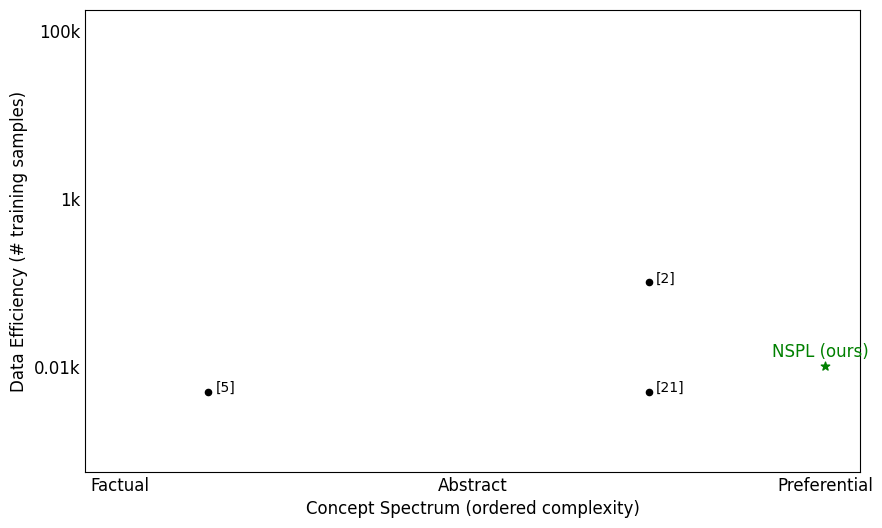

Python code for this plot: (Note: this script raises an exception after producing the figure.)
import os
nspl_root_dir = os.environ.get("NSPL_REPO")
import matplotlib.pyplot as plt
from matplotlib.lines import Line2D

# Configure plot settings
plt.rcParams['font.size'] = 12
plt.rcParams['font.family'] = 'Times New Roman'

# Sample data_points dictionary
data_points = {
    'NSPL (ours)': [3, 10, 1, 3, -0.15, 3.0],
    'NMN': [1.25, 100000, 1, 0, 0.02, 0.1],
    '[2]': [2.5, 100, 1, 0, 0.02, 0.1],  # JCL
    'NS-VQA': [1.5, 4000, 0, 0, 0.02, 0.1],
    'NSCL': [2, 5000, 1, 0, 0.02, 0.1],
    '[5]': [1.25, 5, 1, 0, 0.02, 0.1],  # VDP
    'PUMICE': [1.2, 50, 1, 2, -0.07, 0.1],
    'LDIPS': [1, 60, 1, 2, -0.02, 0.1],
    'VCML': [2, 100000, 1, 0, 0.02, 0.1],
    'CBM': [1, 30000, 1, 1, 0.02, 0.1],
    'LRRL-RE': [1.1, 7500, 1, 1, 0.02, 0.1],
    'DCL': [2, 6000, 1, 0, -0.09, 0.8],
    'FALCON': [2, 10, 1, 0, 0.02, 0.1],
    'VisProg': [1.1, 1, 0, 0, 0.02, 0.1],
    'CaP': [1, 1, 0, 2, 0.02, 0.1],
    'NSRMP': [1.7, 5000, 1, 0, 0.02, 0.1],
    'RCL': [1.3, 50, 1, 2, 0.02, 0.1],
    'DRPL': [2.8, 100000, 1, 1, 0.02, 0.1],
    'BPNS': [1.7, 1000, 1, 0, 0.02, 0.1],
    'NS3D': [2, 500, 1, 0, 0.02, 0.1],
    '[21]': [2.5, 5, 0, 2, 0.02, 0.1],  # LLM-GROP
    'LLM+P': [1, 5, 0, 2, 0.02, 0.1],
    'ViperGPT': [1.1, 1, 0, 0, 0.02, -0.3],
    'Voyager': [1, 100, 1, 2, 0.02, 0.1],
    'CodeBotler': [1, 1, 0, 2, -0.06, 0.4],
    'LEFT': [2, 2000, 1, 0, 0.02, 0.1],
    'PROGPORT': [1.5, 500, 0, 0, 0.02, 0.1],
}

# Define marker styles
marker_styles = {0: 'o', 1: 'o', 2: 'o', 3: '*'}

# Define color styles
color_styles = {0: 'lightgray', 1: 'lightgray'}

# Create the plot with specified figure size
fig, ax = plt.subplots(figsize=(10, 6))

# Set y-axis to logarithmic scale
ax.set_yscale('log')

# Plot each data point
for label, (x, y, color_key, marker_key, x_off, y_off) in data_points.items():
    color = color_styles[color_key]
    marker = marker_styles[marker_key]
    if label == "NSPL (ours)":
        ax.scatter(x, y, label=label, color='green', marker='*', s=40)
        ax.text(x + x_off, y + y_off, label, color='green', fontsize=12)
    if label == "[2]" or label == "[5]" or label == "[21]":
        ax.scatter(x, y, label=label, color='black', marker='o', s=20)
        ax.text(x + x_off, y + y_off, label, color='black', fontsize=10)
    # else:
    #     ax.scatter(x, y, label=label, color=color, marker=marker, s=10)
    #     ax.text(x + x_off, y + y_off, label, color=color, fontsize=6)

# Define custom markers for the legend
legend_elements = [
    Line2D([0], [0], marker='o', color='w', label='ns', markerfacecolor='black', markersize=6),
    Line2D([0], [0], marker='s', color='w', label='pure-nn', markerfacecolor='black', markersize=6),
    Line2D([0], [0], marker='x', color='w', label='pure-symb', markerfacecolor='black', markeredgecolor='black', markersize=6),
    Line2D([0], [0], marker='o', color='w', label='no-concept', markerfacecolor='lightgray', markersize=6),
    Line2D([0], [0], marker='o', color='w', label='concept', markerfacecolor='black', markersize=6)
]

# Set x-axis labels
ax.set_xticks([1, 2, 3])
ax.set_xticklabels(['Factual', 'Abstract', 'Preferential'])
ax.set_xlabel('Concept Spectrum (ordered complexity)')
ax.set_xlim(0.9, 3.1)

# Set y-axis label
yticks = [10, 1000, 100000]
yticklabels = ['0.01k', '1k', '100k']

# Set the y-ticks
ax.set_yticks(yticks)
ax.set_yticklabels(yticklabels)
ax.set_ylabel('Data Efficiency (# training samples)')
ax.set_ylim(0.56, 177827)

# Hide x and y ticks
ax.tick_params(axis='both', which='both', length=0)
# ax.set_yticklabels([])

# plt.show()
plt.savefig(os.path.join(nspl_root_dir, "scripts/safety/plots/figs/taxonomy.png"))
